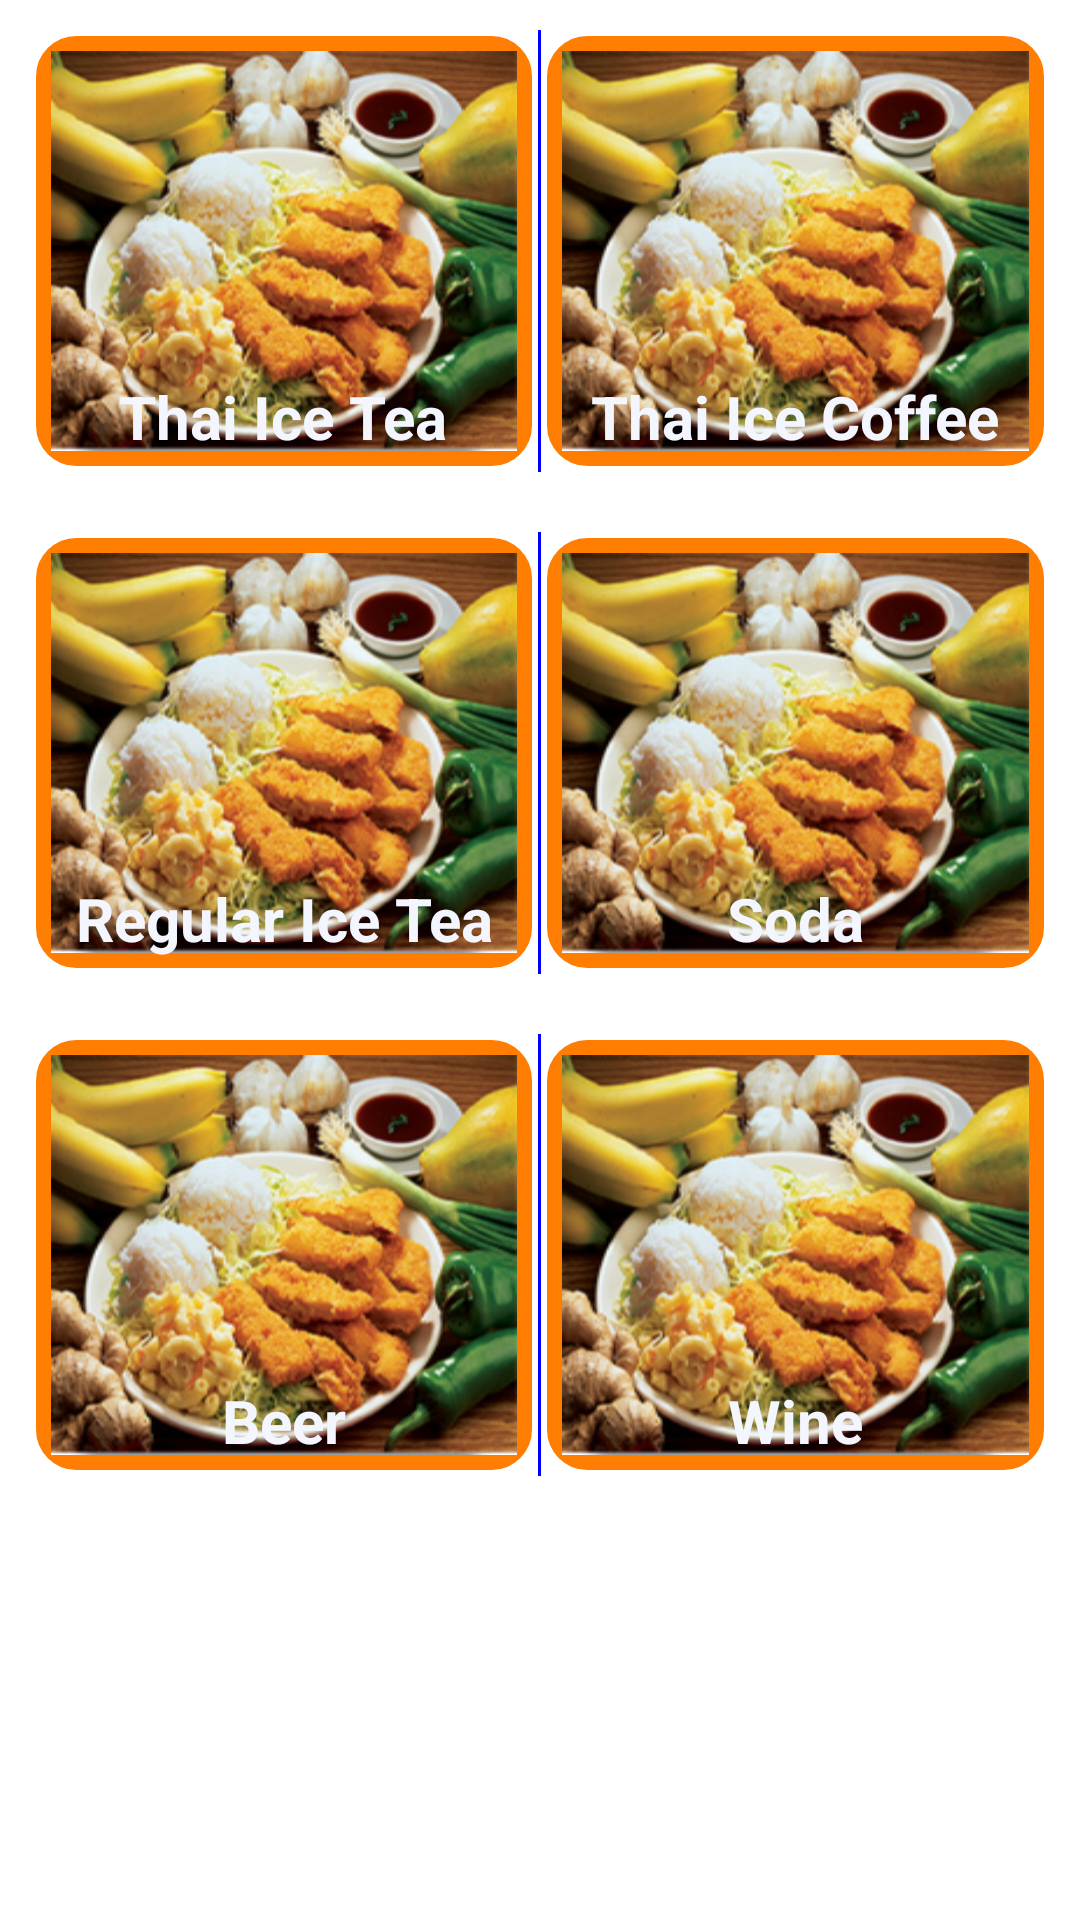

Reconstruct the res/layout file that produces this screen, plus the resources it refers to.
<!-- AndroidManifest.xml: application theme MyCustomTheme -->
<!-- res/layout/activity_beverages.xml -->
<?xml version="1.0" encoding="utf-8"?>
<ScrollView xmlns:android="http://schemas.android.com/apk/res/android"
    android:layout_width="fill_parent"
    android:layout_height="fill_parent" >

    <TableLayout
        android:id="@+id/tableLayout1"
        android:layout_width="fill_parent"
        android:layout_height="fill_parent" >

        <TableRow
            android:id="@+id/tableRow1"
            android:layout_width="wrap_content"
            android:layout_height="wrap_content"
            android:padding="10dp" >

            <RelativeLayout
                android:layout_width="0dp"
                android:layout_height="fill_parent"
                android:layout_weight="0.5"
                android:padding="2dp" >

                <ImageButton
                    android:id="@+id/imageButton1"
                    android:layout_width="fill_parent"
                    android:layout_height="fill_parent"
                    android:layout_centerHorizontal="true"
                    android:layout_centerVertical="true"
                    android:background="@drawable/shape"
                    android:onClick="GridImageClicked"
                    android:scaleType="fitXY"
                    android:src="@drawable/demo"
                    android:tag="1" />

                <TextView
                    android:id="@+id/text1"
                    android:layout_width="wrap_content"
                    android:layout_height="wrap_content"
                    android:layout_alignBottom="@+id/imageButton1"
                    android:layout_centerHorizontal="true"
                    android:gravity="center"
                    android:paddingBottom="3dp"
                    android:text="@string/beverages1"
                    android:textSize="20sp"
                    android:textStyle="bold" >
                </TextView>
            </RelativeLayout>

            <View
                android:layout_width="1dp"
                android:layout_height="fill_parent"
                android:background="#FF0000FF" />

            <RelativeLayout
                android:layout_width="0dp"
                android:layout_height="fill_parent"
                android:layout_weight="0.5"
                android:padding="2dp" >

                <ImageButton
                    android:id="@+id/imageButton2"
                    android:layout_width="fill_parent"
                    android:layout_height="fill_parent"
                    android:layout_centerHorizontal="true"
                    android:layout_centerVertical="true"
                    android:background="@drawable/shape"
                    android:onClick="GridImageClicked"
                    android:scaleType="fitXY"
                    android:src="@drawable/demo"
                    android:tag="2" />

                <TextView
                    android:id="@+id/text2"
                    android:layout_width="wrap_content"
                    android:layout_height="wrap_content"
                    android:layout_alignBottom="@+id/imageButton2"
                    android:layout_centerHorizontal="true"
                    android:gravity="center"
                    android:paddingBottom="3dp"
                    android:text="@string/beverages2"
                    android:textSize="20sp"
                    android:textStyle="bold" >
                </TextView>
            </RelativeLayout>
        </TableRow>
        

        <TableRow
            android:id="@+id/tableRow2"
            android:layout_width="wrap_content"
            android:layout_height="wrap_content"
            android:padding="10dip" >

            <RelativeLayout
                android:layout_width="0dp"
                android:layout_height="wrap_content"
                android:layout_weight="0.5"
                android:padding="2dp" >

                <ImageButton
                    android:id="@+id/imageButton3"
                    android:layout_width="fill_parent"
                    android:layout_height="fill_parent"
                    android:layout_centerHorizontal="true"
                    android:layout_centerVertical="true"
                    android:background="@drawable/shape"
                    android:onClick="GridImageClicked"
                    android:scaleType="fitXY"
                    android:src="@drawable/demo"
                    android:tag="3" />

                <TextView
                    android:id="@+id/text3"
                    android:layout_width="wrap_content"
                    android:layout_height="wrap_content"
                    android:layout_alignBottom="@+id/imageButton3"
                    android:layout_centerHorizontal="true"
                    android:gravity="center"
                    android:paddingBottom="3dp"
                    android:text="@string/beverages3"
                    android:textSize="20sp"
                    android:textStyle="bold" >
                </TextView>
            </RelativeLayout>

            <View
                android:layout_width="1dp"
                android:layout_height="fill_parent"
                android:background="#FF0000FF" />

            <RelativeLayout
                android:layout_width="0dp"
                android:layout_height="wrap_content"
                android:layout_weight="0.5"
                android:padding="2dp" >

                <ImageButton
                    android:id="@+id/imageButton4"
                    android:layout_width="fill_parent"
                    android:layout_height="fill_parent"
                    android:layout_centerHorizontal="true"
                    android:layout_centerVertical="true"
                    android:background="@drawable/shape"
                    android:onClick="GridImageClicked"
                    android:scaleType="fitXY"
                    android:src="@drawable/demo"
                    android:tag="4" />

                <TextView
                    android:id="@+id/text4"
                    android:layout_width="wrap_content"
                    android:layout_height="wrap_content"
                    android:layout_alignBottom="@+id/imageButton4"
                    android:layout_centerHorizontal="true"
                    android:gravity="center"
                    android:paddingBottom="3dp"
                    android:text="@string/beverages4"
                    android:textSize="20sp"
                    android:textStyle="bold" >
                </TextView>
            </RelativeLayout>
        </TableRow>

        <TableRow
            android:id="@+id/tableRow3"
            android:layout_width="wrap_content"
            android:layout_height="wrap_content"
            android:padding="10dp" >

            <RelativeLayout
                android:layout_width="0dp"
                android:layout_height="wrap_content"
                android:layout_weight="0.5"
                android:padding="2dp" >

                <ImageButton
                    android:id="@+id/imageButton5"
                    android:layout_width="fill_parent"
                    android:layout_height="fill_parent"
                    android:layout_centerHorizontal="true"
                    android:layout_centerVertical="true"
                    android:background="@drawable/shape"
                    android:onClick="GridImageClicked"
                    android:scaleType="fitXY"
                    android:src="@drawable/demo"
                    android:tag="5" />

                <TextView
                    android:id="@+id/text5"
                    android:layout_width="160dp"
                    android:layout_height="wrap_content"
                    android:layout_alignBottom="@+id/imageButton5"
                    android:layout_centerHorizontal="true"
                    android:gravity="center"
                    android:paddingBottom="3dp"
                    android:text="@string/beverages5"
                    android:textSize="20sp"
                    android:textStyle="bold" >
                </TextView>
            </RelativeLayout>

            <View
                android:layout_width="1dp"
                android:layout_height="fill_parent"
                android:background="#FF0000FF" />

            <RelativeLayout
                android:layout_width="0dp"
                android:layout_height="wrap_content"
                android:layout_weight="0.5"
                android:padding="2dp" >

                <ImageButton
                    android:id="@+id/imageButton6"
                    android:layout_width="fill_parent"
                    android:layout_height="fill_parent"
                    android:layout_centerHorizontal="true"
                    android:layout_centerVertical="true"
                    android:background="@drawable/shape"
                    android:onClick="GridImageClicked"
                    android:scaleType="fitXY"
                    android:src="@drawable/demo"
                    android:tag="6" />

                <TextView
                    android:id="@+id/text6"
                    android:layout_width="160dp"
                    android:layout_height="wrap_content"
                    android:layout_alignBottom="@+id/imageButton6"
                    android:layout_centerHorizontal="true"
                    android:gravity="center"
                    android:paddingBottom="3dp"
                    android:text="@string/beverages6"
                    android:textSize="20sp"
                    android:textStyle="bold" >
                </TextView>
            </RelativeLayout>
        </TableRow>
    </TableLayout>

</ScrollView>
<!-- resources referenced by this layout -->
<resources>
  <!-- drawable demo: jpg bitmap (drawable-hdpi, 56679 bytes) -->
  <!-- drawable shape (drawable) -->
  <?xml version="1.0" encoding="utf-8"?>
  <shape
      xmlns:android="http://schemas.android.com/apk/res/android"
      android:shape="rectangle"   >
  
      <solid
          android:color="#888888" >
      </solid>
  
      <stroke
          android:width="5dp"
          android:color="#ff7d00" >
      </stroke>
  
      <padding
          android:left="5dp"
          android:top="5dp"
          android:right="5dp"
          android:bottom="5dp"    >
      </padding>
  
      <corners
          android:radius="11dp"   >
      </corners>
  
  </shape>
  <string name="beverages1">Thai Ice Tea</string>
  <string name="beverages2">Thai Ice Coffee</string>
  <string name="beverages3">Regular Ice Tea </string>
  <string name="beverages4">Soda</string>
  <string name="beverages5">Beer</string>
  <string name="beverages6">Wine</string>
  <style name="MyCustomTheme" parent="@android:style/Theme.Holo.Light">
          <item name="android:actionBarStyle">@style/MyActionBarTheme</item>
           <item name="android:textColor">#f3f6ff</item>
           <item name="android:typeface">sans</item>
      </style>
  <style name="MyActionBarTheme" parent="@android:style/Widget.Holo.Light.ActionBar">
          <item name="android:background">#FF3300</item>
          <item name="android:textStyle">bold</item>
      </style>
</resources>
